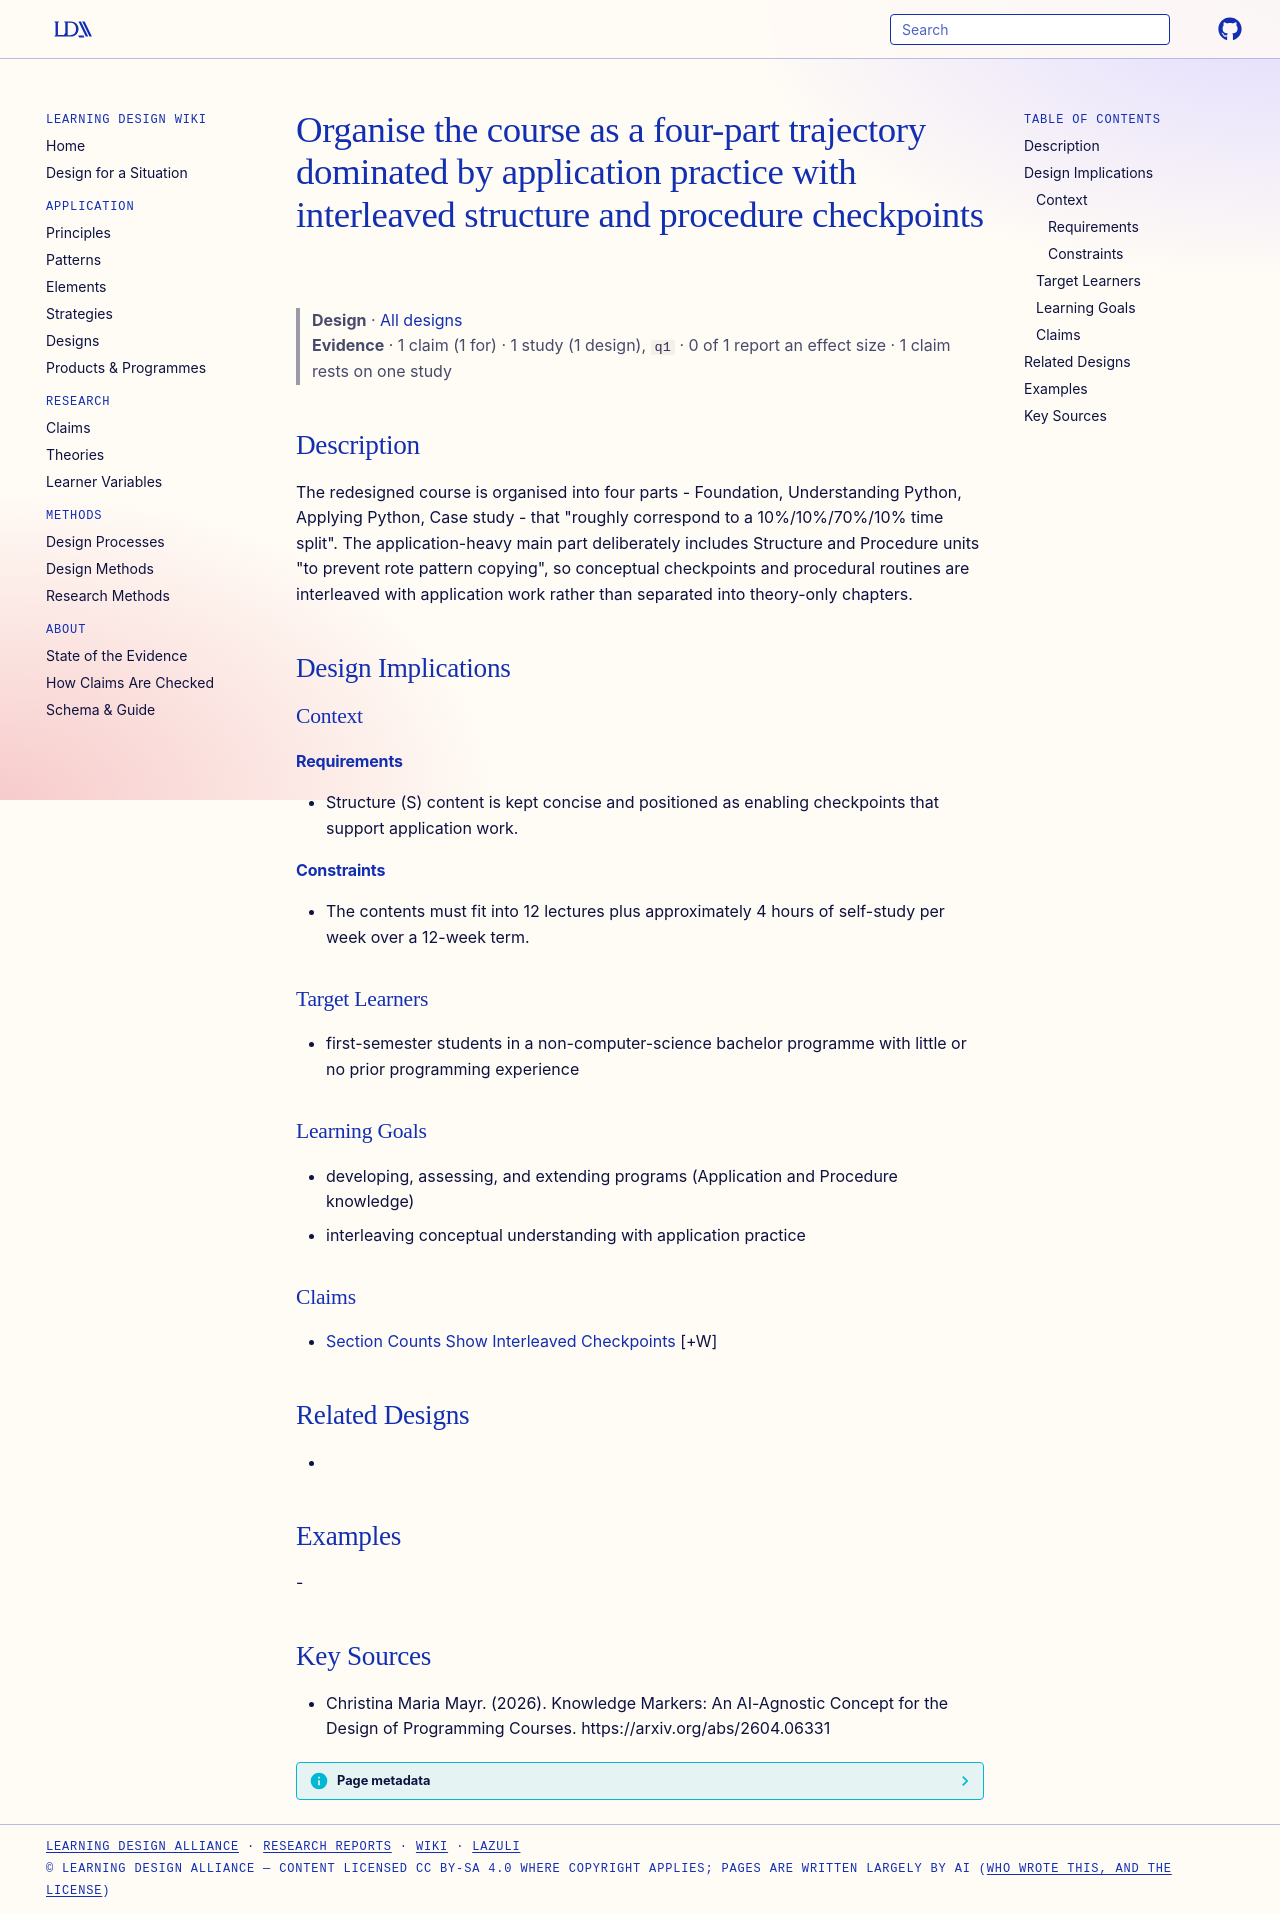

repository: Learning-Design-Alliance/learning-wiki · page: designs/application-dominant-four-part-trajectory/index.html · generator: mkdocs

---
type: design
id: application-dominant-four-part-trajectory
title: Organise the course as a four-part trajectory dominated by application practice with interleaved structure and procedure checkpoints
description: "The redesigned course is organised into four parts - Foundation, Understanding Python, Applying Python, Case study - that \"roughly correspond to a 10%/10%/70%/10% time split\"."
status: review
generated:
  by: "process:settle-candidates"
  at: 2026-11-21
sources:
  - id: christina-maria-mayr-2026
    resource: "https://arxiv.org/abs/2604.06331"
    title: "Christina Maria Mayr. (2026). Knowledge Markers: An AI-Agnostic Concept for the Design of Programming Courses. https://arxiv.org/abs/2604.06331"
    author: Christina Maria Mayr
---

# Organise the course as a four-part trajectory dominated by application practice with interleaved structure and procedure checkpoints

> **Design** · [All designs](index.md)
> **Evidence** · 1 claim (1 for) · 1 study (1 design), `q1` · 0 of 1 report an effect size · 1 claim rests on one study

## Description
The redesigned course is organised into four parts - Foundation, Understanding Python, Applying Python, Case study - that "roughly correspond to a 10%/10%/70%/10% time split". The application-heavy main part deliberately includes Structure and Procedure units "to prevent rote pattern copying", so conceptual checkpoints and procedural routines are interleaved with application work rather than separated into theory-only chapters.

## Design Implications

### Context
#### Requirements
- Structure (S) content is kept concise and positioned as enabling checkpoints that support application work.
#### Constraints
- The contents must fit into 12 lectures plus approximately 4 hours of self-study per week over a 12-week term.

### Target Learners
- first-semester students in a non-computer-science bachelor programme with little or no prior programming experience

### Learning Goals
- developing, assessing, and extending programs (Application and Procedure knowledge)
- interleaving conceptual understanding with application practice

### Claims
- [Section Counts Show Interleaved Checkpoints](../claims/section-counts-show-interleaved-checkpoints.md) [+W]

## Related Designs
- 

## Examples
-

## Key Sources
- Christina Maria Mayr. (2026). Knowledge Markers: An AI-Agnostic Concept for the Design of Programming Courses. https://arxiv.org/abs/2604.06331
